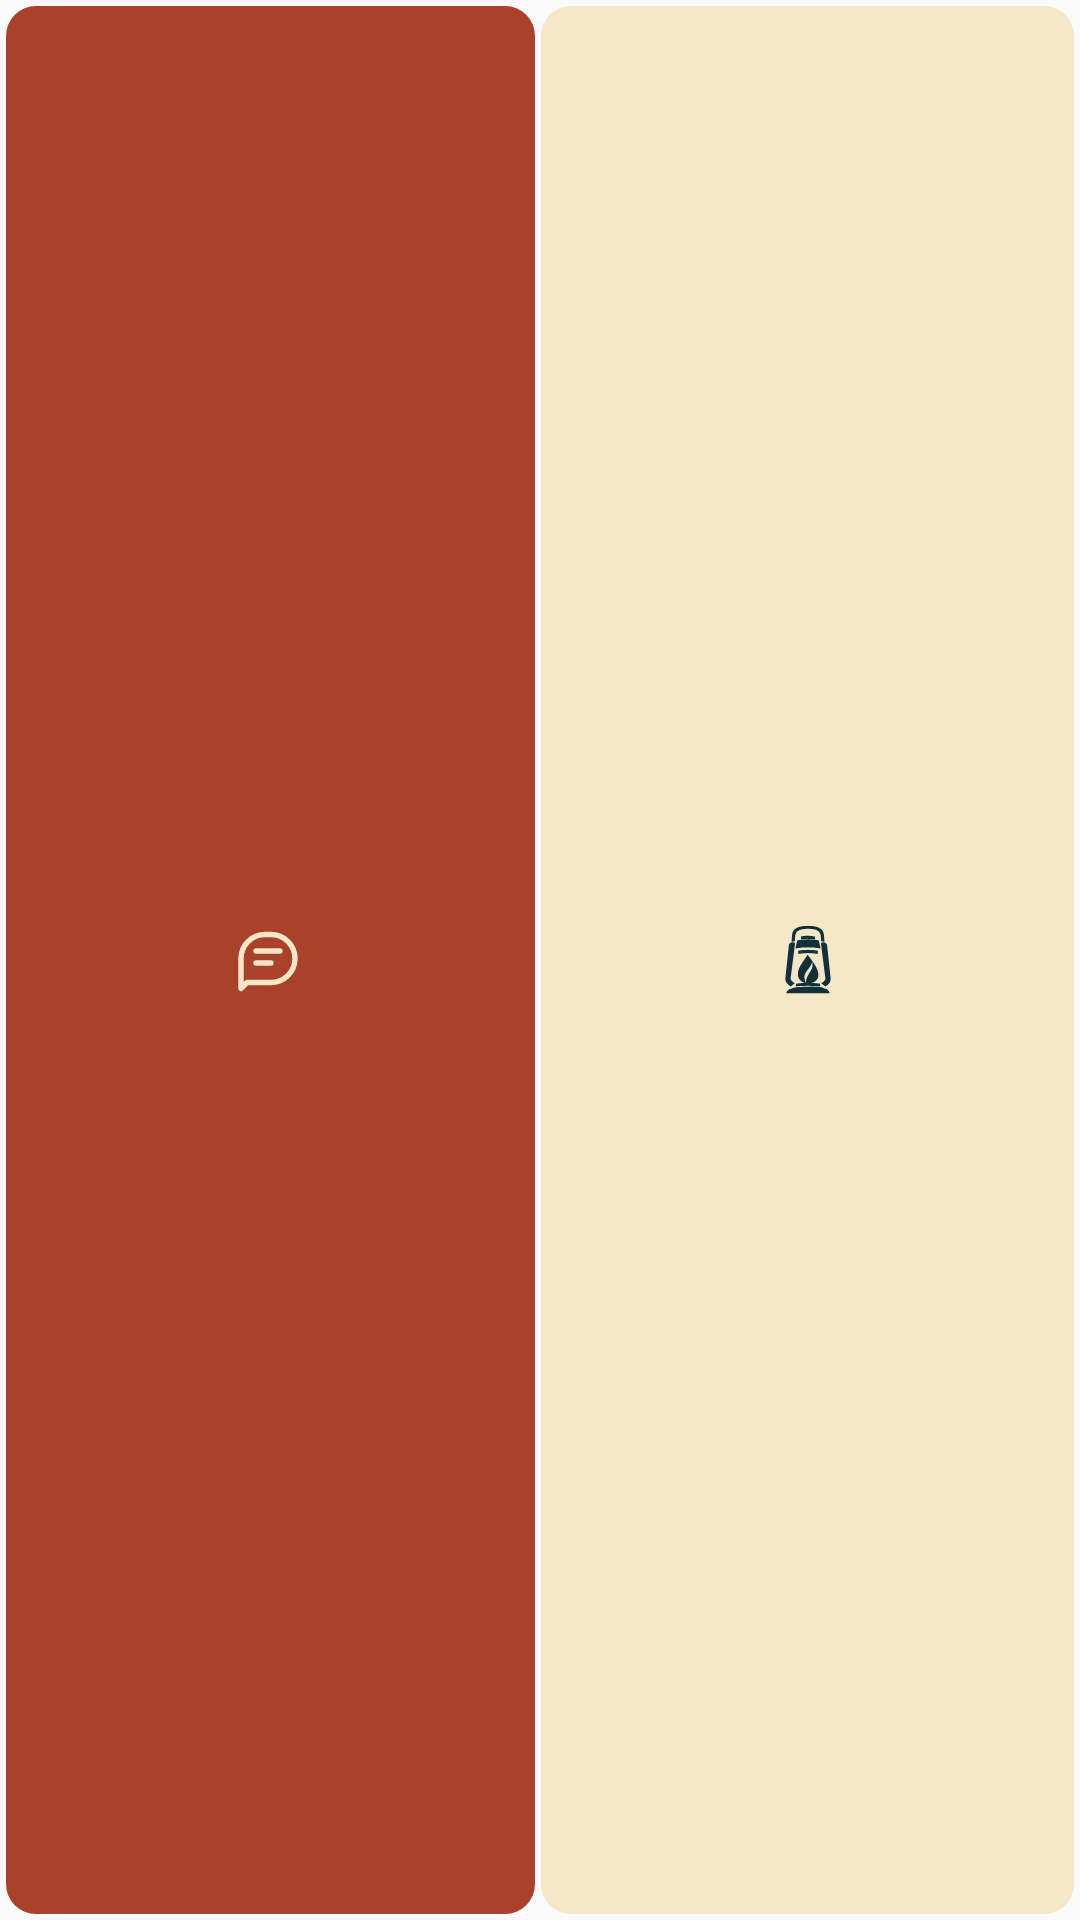

Write the Android layout XML for this screen, with the resource values it uses.
<!-- AndroidManifest.xml: application theme AppTheme -->
<!-- res/layout/capture_widget_compact.xml -->
<?xml version="1.0" encoding="utf-8"?>
<LinearLayout xmlns:android="http://schemas.android.com/apk/res/android" android:layout_width="match_parent" android:layout_height="match_parent" android:orientation="horizontal" android:padding="2dp" android:baselineAligned="false">
 <FrameLayout android:layout_width="0dp" android:layout_weight="1" android:layout_height="match_parent"> <ImageButton android:id="@+id/widget_capture" android:layout_width="match_parent" android:layout_height="match_parent" android:layout_marginEnd="1dp" android:padding="3dp" android:scaleType="centerInside" android:background="@drawable/widget_capture_button" android:src="@drawable/widget_message" android:contentDescription="@string/capture_thought"/><ImageView android:id="@+id/widget_shared" android:layout_gravity="top|end" android:layout_margin="3dp" android:layout_width="14dp" android:layout_height="14dp" android:src="@drawable/tag_shared" android:visibility="gone" android:importantForAccessibility="no" android:contentDescription="@null"/></FrameLayout>
 <ImageButton android:id="@+id/widget_open_app" android:layout_width="0dp" android:layout_weight="1" android:layout_height="match_parent" android:layout_marginStart="1dp" android:padding="3dp" android:scaleType="centerInside" android:background="@drawable/widget_app_button" android:src="@drawable/widget_open_app" android:contentDescription="@string/open_app"/>
</LinearLayout>
<!-- resources referenced by this layout -->
<resources>
  <!-- drawable tag_shared (drawable) -->
  <vector xmlns:android="http://schemas.android.com/apk/res/android" android:width="18dp" android:height="18dp" android:viewportWidth="24" android:viewportHeight="24">
   <path android:fillColor="@color/widget_text" android:pathData="M9,3a4,4 0,1 0,0 8a4,4 0,0 0,0 -8M9,5a2,2 0,1 1,0 4a2,2 0,0 1,0 -4M17,3v2a2,2 0,0 1,0 4v2a4,4 0,0 0,0 -8M2,21v-3a6,6 0,0 1,6 -6h2a6,6 0,0 1,6 6v3h-2v-3a4,4 0,0 0,-4 -4H8a4,4 0,0 0,-4 4v3zM18,12v2a4,4 0,0 1,2 4v3h2v-3a6,6 0,0 0,-4 -6"/>
  </vector>
  <!-- drawable widget_app_button (drawable) -->
  <ripple xmlns:android="http://schemas.android.com/apk/res/android" android:color="@color/widget_selection_bg"><item><shape android:shape="rectangle"><solid android:color="@color/widget_surface"/><corners android:radius="10dp"/></shape></item></ripple>
  <!-- drawable widget_capture_button (drawable) -->
  <ripple xmlns:android="http://schemas.android.com/apk/res/android" android:color="@color/widget_selection_bg"><item><shape android:shape="rectangle"><solid android:color="@color/widget_action_bg"/><corners android:radius="10dp"/></shape></item></ripple>
  <!-- drawable widget_message (drawable) -->
  <vector xmlns:android="http://schemas.android.com/apk/res/android" android:width="24dp" android:height="24dp" android:viewportWidth="24" android:viewportHeight="24">
   <path android:fillColor="@android:color/transparent" android:strokeColor="@color/widget_action_text" android:strokeWidth="1.8" android:strokeLineCap="round" android:strokeLineJoin="round" android:pathData="M20,11.5a8,8 0,0 1,-8,8H4l-2,2v-10a8,8 0,0 1,8,-8h2a8,8 0,0 1,8,8ZM7,9h8M7,13h5"/>
  </vector>
  <!-- drawable widget_open_app (drawable) -->
  <?xml version="1.0" encoding="utf-8"?>
  <vector xmlns:android="http://schemas.android.com/apk/res/android" android:width="24dp" android:height="24dp" android:viewportWidth="464" android:viewportHeight="464">
    <group android:translateX="72">
      <path android:fillColor="@color/widget_text" android:pathData="M54 115 57 72C61 26 101 12 160 12S259 26 263 72L266 115 245 111 242 74C239 43 210 31 160 31S81 43 78 74L75 111Z"/>
      <path android:fillColor="@color/widget_text" android:pathData="M115 98V80Q160 71 205 81V99Q160 93 115 98Z"/>
      <path android:fillColor="@color/widget_text" android:pathData="M91 105Q160 92 229 105L241 157Q160 144 79 157Z"/>
      <path android:fillColor="@color/widget_text" android:pathData="M97 172Q160 161 223 172V193Q160 182 97 193Z"/>
      <path android:fillColor="@color/widget_text" android:pathData="M63 118Q39 119 37 136L14 352Q12 379 48 403L75 382Q47 367 48 350L77 122Z"/>
      <path android:fillColor="@color/widget_text" android:pathData="M257 118Q281 120 283 137L306 351Q309 380 272 403L245 382Q274 365 272 349L243 122Z"/>
      <path android:fillColor="@color/widget_text" android:pathData="M84 384Q160 375 236 384L240 402Q160 395 80 402Z"/>
      <path android:fillColor="@color/widget_text" android:pathData="M55 416Q77 402 160 404Q245 401 266 416Q293 421 300 447H20Q25 422 55 416Z"/>
      <path android:fillColor="@color/widget_text" android:fillType="evenOdd" android:pathData="M158 198C176 223 215 270 224 307C238 356 204 380 167 382C121 387 91 353 95 317C97 282 121 253 158 198Z M148 382C135 353 133 335 145 313C162 286 187 265 186 239C197 280 179 298 164 324C151 347 144 365 148 382Z"/>
    </group>
  </vector>
  <string name="capture_thought">Message yourself</string>
  <string name="open_app">Open Museamo</string>
  <style name="AppTheme" parent="Theme.AppCompat.DayNight.NoActionBar">
          
          <item name="colorPrimary">@color/colorPrimary</item>
          <item name="colorPrimaryDark">@color/colorPrimaryDark</item>
          <item name="colorAccent">@color/colorAccent</item>
      </style>
  <color name="widget_text">#12303A</color>
  <color name="widget_selection_bg">#A9412B</color>
  <color name="widget_surface">#F4E7C7</color>
  <color name="widget_action_bg">#A9412B</color>
  <color name="widget_action_text">#F4E7C7</color>
  <!-- not gathered from this repository: default colours our renderer supplied (Android Studio template values) -->
  <color name="colorPrimary">#FF6200EE</color>
  <color name="colorPrimaryDark">#FF3700B3</color>
  <color name="colorAccent">#FF03DAC5</color>
</resources>
